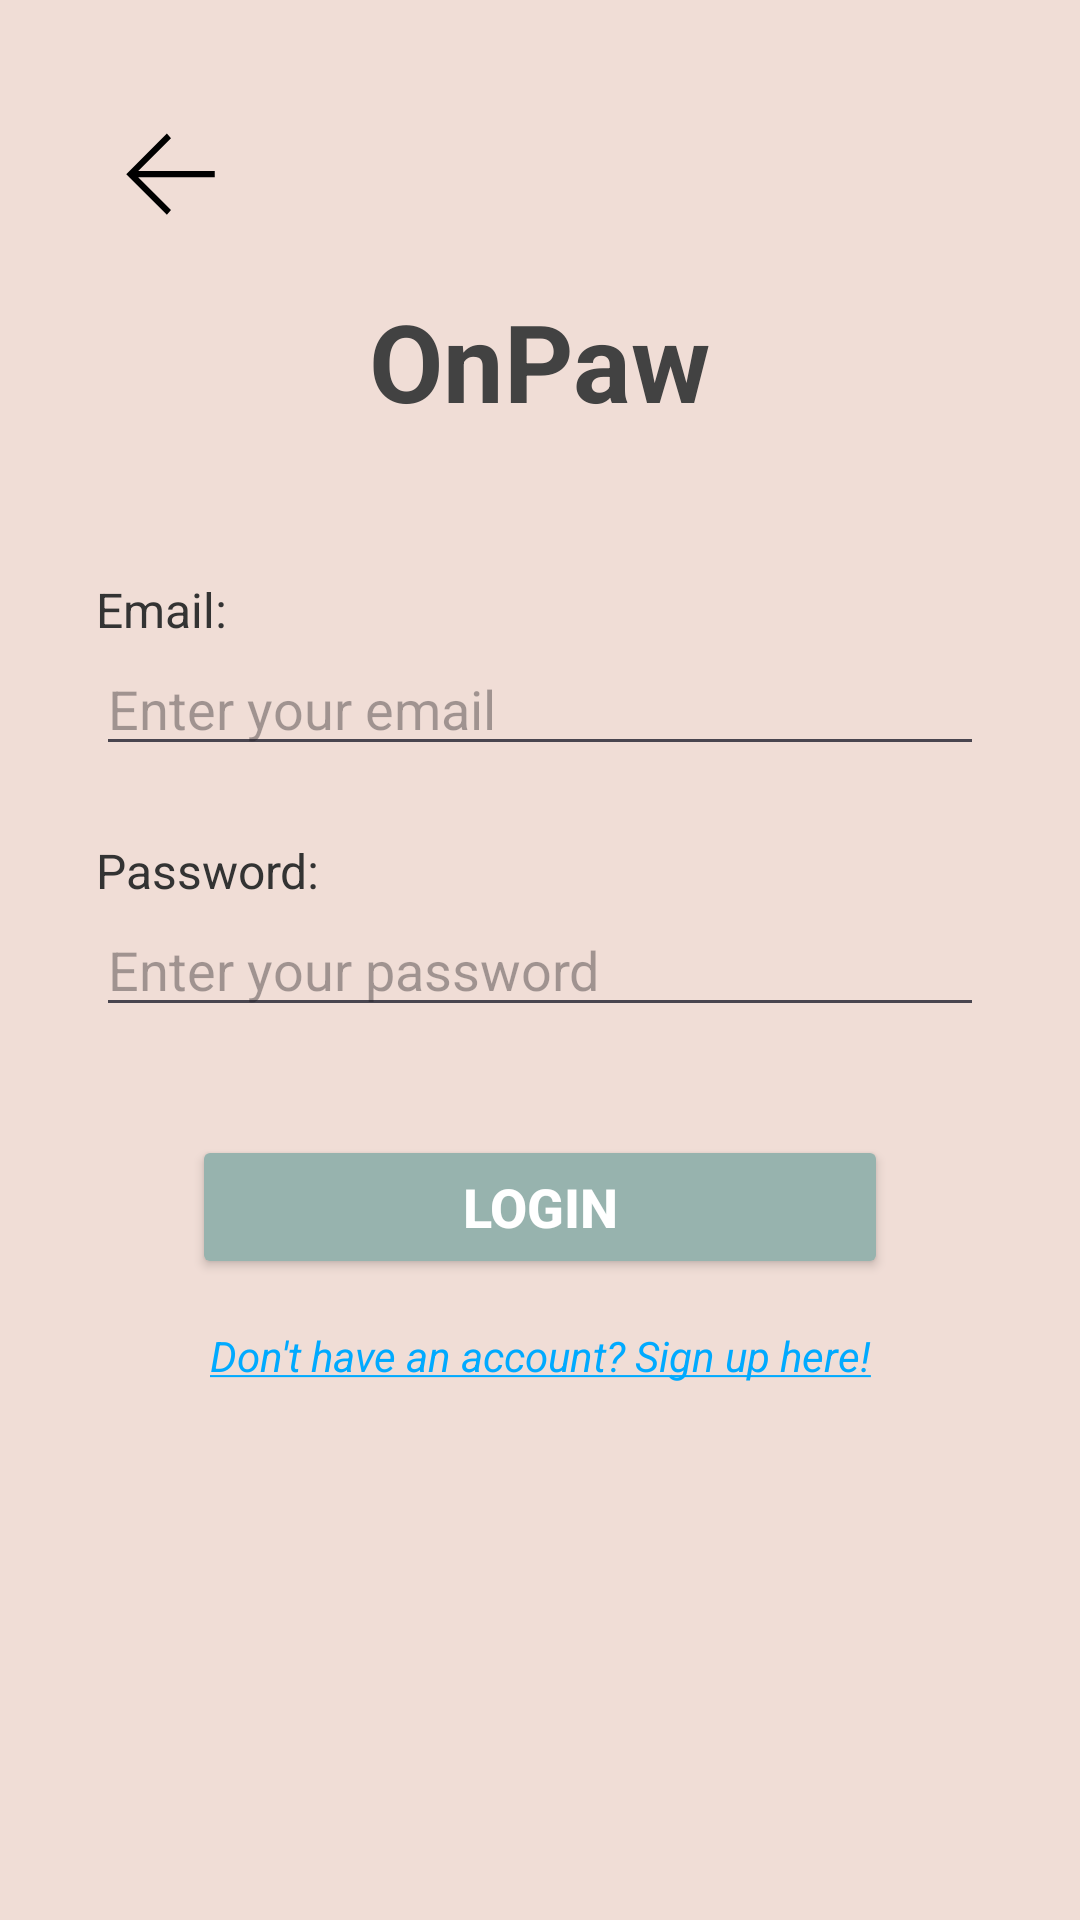

Android layout source for this screen:
<!-- AndroidManifest.xml: activity theme Theme.OnPaw -->
<!-- res/layout/login.xml -->
<?xml version="1.0" encoding="utf-8"?>
<androidx.constraintlayout.widget.ConstraintLayout
    xmlns:android="http://schemas.android.com/apk/res/android"
    xmlns:app="http://schemas.android.com/apk/res-auto"
    android:layout_width="match_parent"
    android:layout_height="match_parent"
    android:background="@color/pastel_tan"
    android:padding="32dp">

    
    <ImageView
        android:id="@+id/login_back"
        android:layout_width="50dp"
        android:layout_height="50dp"
        app:layout_constraintTop_toTopOf="parent"
        app:layout_constraintStart_toStartOf="parent"
        android:layout_alignParentStart="true"
        android:clickable="true"
        android:src="@drawable/arrow_left"
        android:contentDescription="@string/back_button"
        android:focusable="true" />

    <TextView
        android:id="@+id/tvTitle"
        android:layout_width="wrap_content"
        android:layout_height="wrap_content"
        android:autofillHints="name"
        android:text="@string/onpaw"
        android:textSize="36sp"
        android:textStyle="bold"
        android:textColor="@color/cardview_dark_background"
        app:layout_constraintTop_toTopOf="parent"
        app:layout_constraintStart_toStartOf="parent"
        app:layout_constraintEnd_toEndOf="parent"
        android:layout_marginTop="64dp"/>

    
    <TextView
        android:id="@+id/tvEmailLabel"
        android:layout_width="wrap_content"
        android:layout_height="wrap_content"
        android:text="@string/email"
        android:textSize="16sp"
        android:textColor="#333333"
        app:layout_constraintTop_toBottomOf="@id/tvTitle"
        app:layout_constraintStart_toStartOf="parent"
        android:layout_marginTop="48dp"/>

    
    <EditText
        android:id="@+id/etEmail"
        android:layout_width="0dp"
        android:layout_height="wrap_content"
        android:autofillHints="emailAddress"
        android:hint="@string/enter_your_email"
        android:inputType="textEmailAddress"
        app:layout_constraintTop_toBottomOf="@id/tvEmailLabel"
        app:layout_constraintStart_toStartOf="parent"
        app:layout_constraintEnd_toEndOf="parent" />

    
    <TextView
        android:id="@+id/tvPasswordLabel"
        android:layout_width="wrap_content"
        android:layout_height="wrap_content"
        android:text="@string/password"
        android:textSize="16sp"
        android:textColor="#333333"
        app:layout_constraintTop_toBottomOf="@id/etEmail"
        app:layout_constraintStart_toStartOf="parent"
        android:layout_marginTop="24dp"/>

    
    <EditText
        android:id="@+id/etPassword"
        android:layout_width="0dp"
        android:layout_height="wrap_content"
        android:autofillHints="password"
        android:hint="@string/enter_your_password"
        android:inputType="textPassword"
        app:layout_constraintTop_toBottomOf="@id/tvPasswordLabel"
        app:layout_constraintStart_toStartOf="parent"
        app:layout_constraintEnd_toEndOf="parent" />

    
    <Button
        android:id="@+id/btnLogin"
        android:layout_width="0dp"
        android:layout_height="wrap_content"
        android:text="@string/login"
        android:textSize="18sp"
        android:textColor="#FFFFFF"
        android:textStyle="bold"
        android:backgroundTint="@color/pastel_blue"
        android:layout_marginTop="36dp"
        android:layout_marginHorizontal="32dp"
        app:layout_constraintTop_toBottomOf="@id/etPassword"
        app:layout_constraintStart_toStartOf="parent"
        app:layout_constraintEnd_toEndOf="parent"/>

    
    <TextView
        android:id="@+id/tvSignUp"
        android:layout_width="wrap_content"
        android:layout_height="wrap_content"
        android:focusable="true"
        android:text="@string/don_t_have_an_account_sign_up_here"
        android:textColor="#00AAFF"
        android:textSize="14sp"
        android:paddingTop="16dp"
        android:textStyle="italic"
        android:clickable="true"
        app:layout_constraintTop_toBottomOf="@id/btnLogin"
        app:layout_constraintStart_toStartOf="parent"
        app:layout_constraintEnd_toEndOf="parent" />

</androidx.constraintlayout.widget.ConstraintLayout>
<!-- resources referenced by this layout -->
<resources>
  <color name="pastel_blue">#97B3AE</color>
  <color name="pastel_tan">#F0DDD6</color>
  <!-- drawable arrow_left (drawable) -->
  <vector xmlns:android="http://schemas.android.com/apk/res/android" android:height="24dp" android:width="24dp" android:viewportWidth="24" android:viewportHeight="24"><path android:fillColor="#000000" android:pathData="M19,13H6.75L12,18.25L11.34,19L4.84,12.5L11.34,6L12,6.75L6.75,12H19V13Z" /></vector>
  <string name="back_button">Back button</string>
  <string name="don_t_have_an_account_sign_up_here"><u>Don\'t have an account? Sign up here!</u></string>
  <string name="email">Email:</string>
  <string name="enter_your_email">Enter your email</string>
  <string name="enter_your_password">Enter your password</string>
  <string name="login">Login</string>
  <string name="onpaw">OnPaw</string>
  <string name="password">Password:</string>
  <style name="Theme.OnPaw" parent="Base.Theme.OnPaw" />
  <style name="Base.Theme.OnPaw" parent="Theme.Material3.DayNight.NoActionBar">
          
          
      </style>
</resources>
